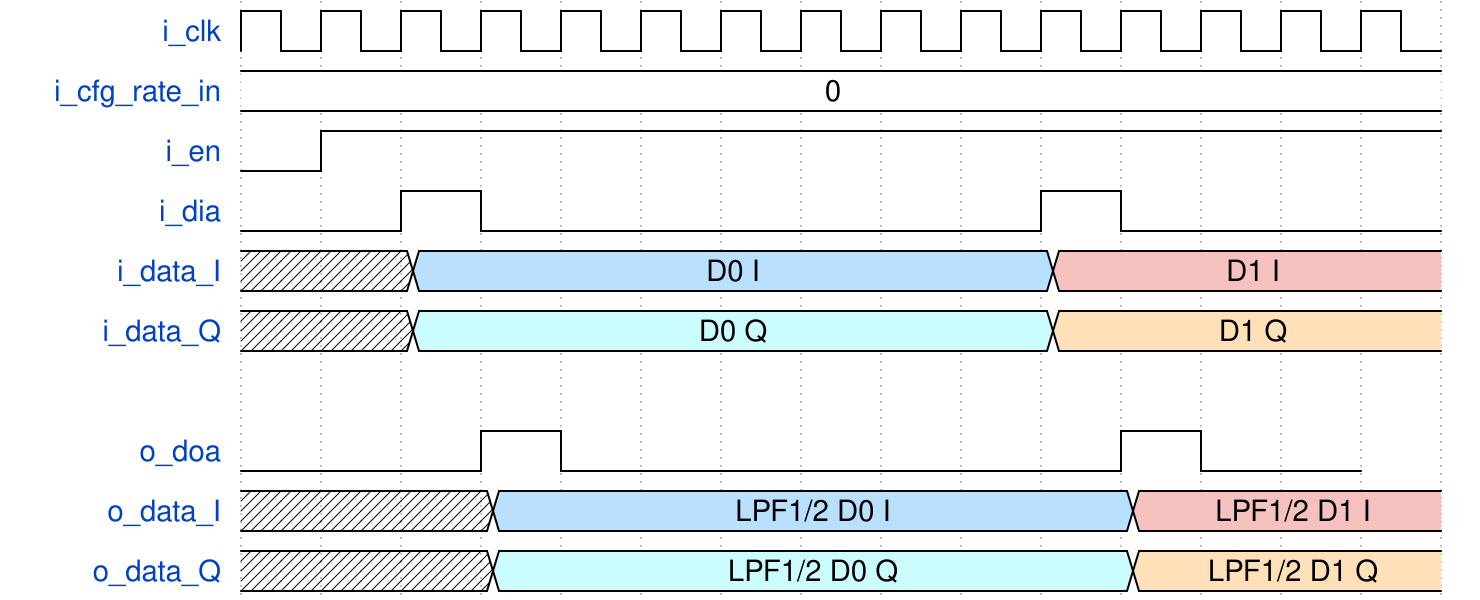

Give the WaveDrom (WaveJSON) description of this timing diagram.

{signal : [
  {name: 'i_clk', wave:'p..............'},
  {name: 'i_cfg_rate_in',wave:'=..............', data:['0']},
  {name: 'i_en', wave: 'lh.............'},
  {name: 'i_dia', wave: 'l.hl......hl...'},
  {name: 'i_data_I', wave: 'x.5.......9....',data:['D0 I','D1 I']},
  {name: 'i_data_Q', wave: 'x.6.......4....',data:['D0 Q','D1 Q']},
  {},
  {name: 'o_doa', wave: 'l..hl......hl.'},
  {name: 'o_data_I', wave:'x..5.......9...',data:['LPF1/2 D0 I','LPF1/2 D1 I']},
  {name: 'o_data_Q', wave:'x..6.......4...',data:['LPF1/2 D0 Q','LPF1/2 D1 Q']}
]}